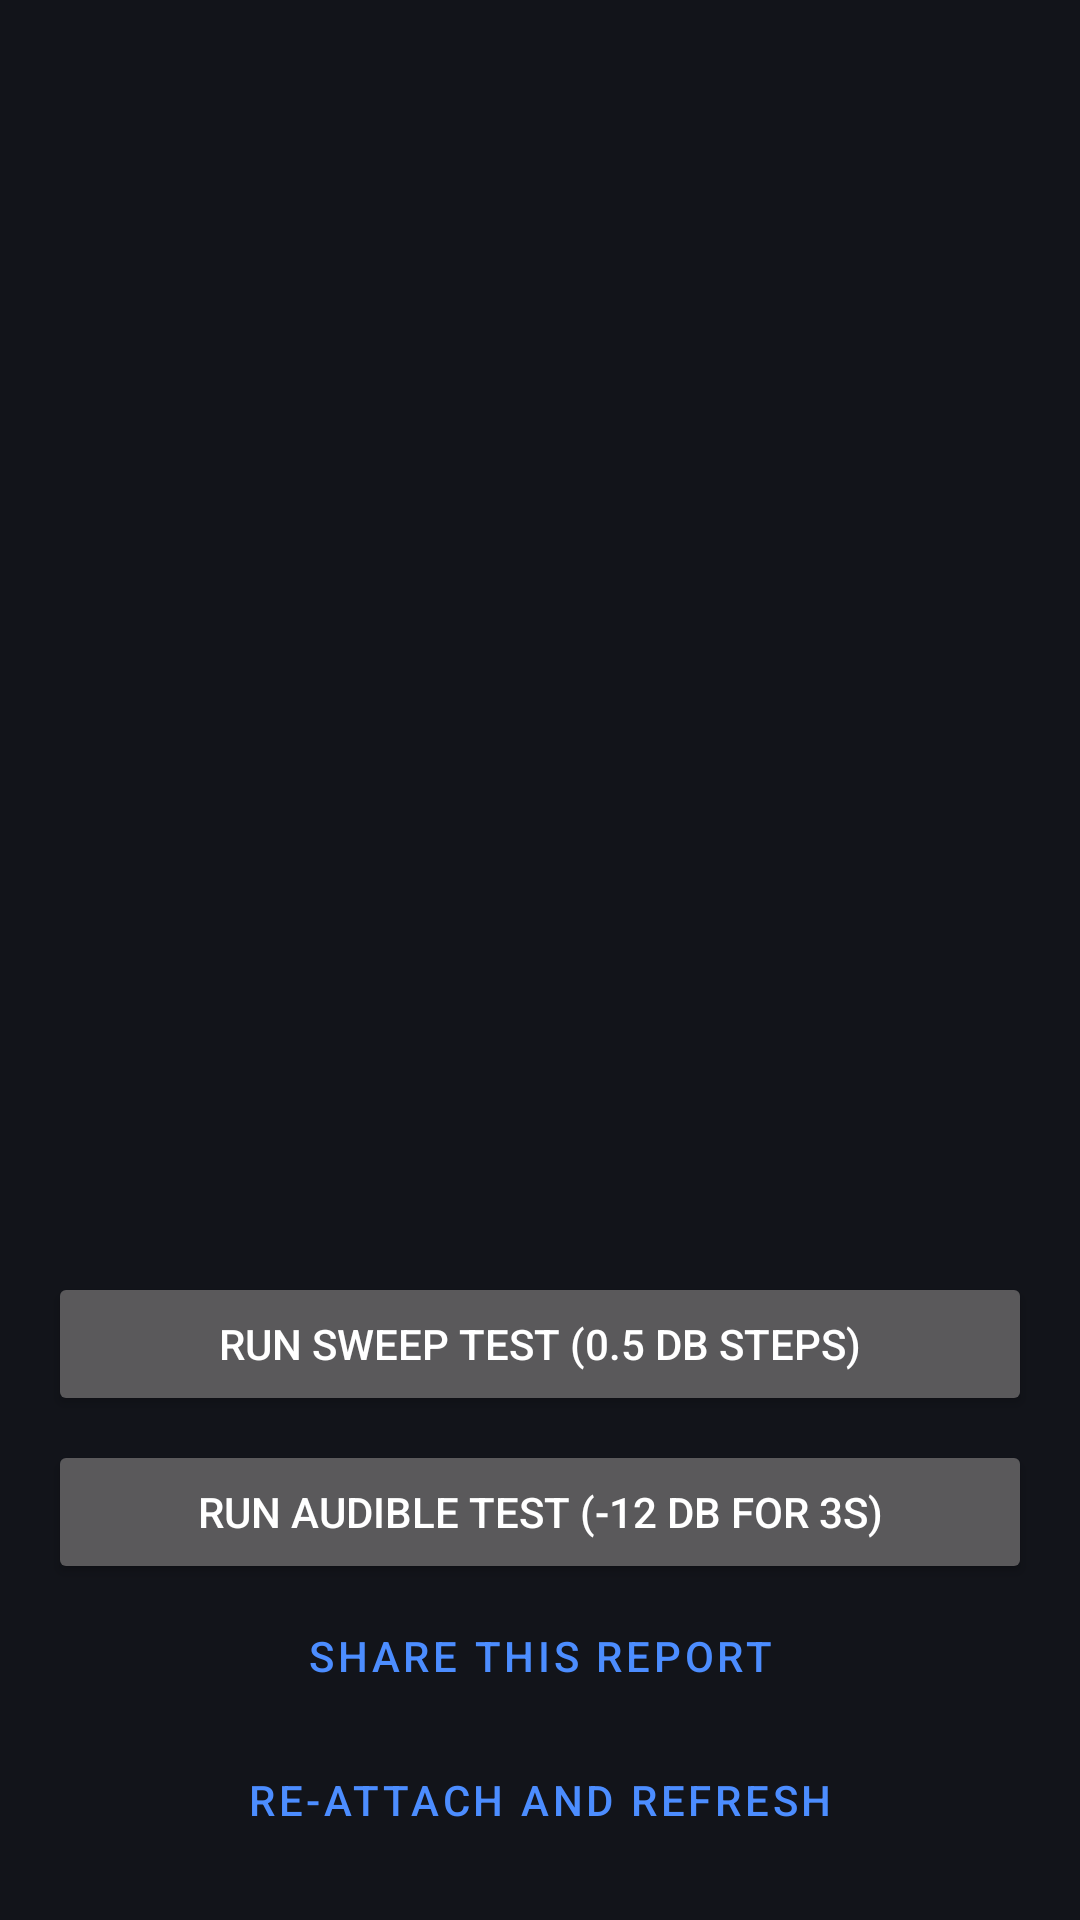

Write the Android layout XML for this screen, with the resource values it uses.
<!-- AndroidManifest.xml: application theme Theme.FineVolume -->
<!-- res/layout/activity_diagnostics.xml -->
<?xml version="1.0" encoding="utf-8"?>
<LinearLayout xmlns:android="http://schemas.android.com/apk/res/android"
    android:layout_width="match_parent"
    android:layout_height="match_parent"
    android:orientation="vertical"
    android:background="@color/background"
    android:padding="16dp"
    android:fitsSystemWindows="true">

    <ScrollView
        android:layout_width="match_parent"
        android:layout_height="0dp"
        android:layout_weight="1">

        <TextView
            android:id="@+id/report"
            android:layout_width="match_parent"
            android:layout_height="wrap_content"
            android:textColor="@color/text_primary"
            android:textSize="11sp"
            android:fontFamily="monospace"
            android:textIsSelectable="true"
            android:text="" />
    </ScrollView>

    <TextView
        android:id="@+id/testResult"
        android:layout_width="match_parent"
        android:layout_height="wrap_content"
        android:paddingTop="12dp"
        android:paddingBottom="12dp"
        android:textColor="@color/accent"
        android:textSize="13sp"
        android:text="" />

    <Button
        android:id="@+id/buttonSweepTest"
        android:layout_width="match_parent"
        android:layout_height="wrap_content"
        android:layout_marginBottom="8dp"
        android:text="Run sweep test (0.5 dB steps)" />

    <Button
        android:id="@+id/buttonAudibleTest"
        android:layout_width="match_parent"
        android:layout_height="wrap_content"
        android:text="Run audible test (-12 dB for 3s)" />

    <Button
        android:id="@+id/buttonShare"
        style="?attr/borderlessButtonStyle"
        android:layout_width="match_parent"
        android:layout_height="wrap_content"
        android:text="Share this report" />

    <Button
        android:id="@+id/buttonRefresh"
        style="?attr/borderlessButtonStyle"
        android:layout_width="match_parent"
        android:layout_height="wrap_content"
        android:text="Re-attach and refresh" />
</LinearLayout>
<!-- resources referenced by this layout -->
<resources>
  <color name="accent">#4C8DFF</color>
  <color name="background">#12141A</color>
  <color name="text_primary">#F2F4F8</color>
  <style name="Theme.FineVolume" parent="Theme.MaterialComponents.NoActionBar">
          <item name="android:windowBackground">@color/background</item>
          <item name="android:statusBarColor">@color/background</item>
          <item name="android:navigationBarColor">@color/background</item>
          <item name="colorPrimary">@color/accent</item>
          <item name="colorAccent">@color/accent</item>
      </style>
</resources>
